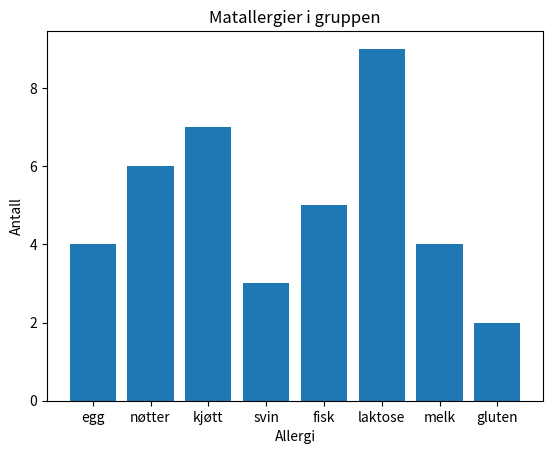

Here is the Python script that generated this plot:
# Importerer biblioteket vi trenger og gir det et navn (plt)
import matplotlib.pyplot as plt

# En liste over allergier:
mat_restriksjoner = [
"egg", "nøtter", "kjøtt", "svin", "fisk",
"laktose", "fisk", "laktose", "kjøtt", "laktose", "kjøtt",
"nøtter", "melk", "svin", "egg", "nøtter", "kjøtt", "laktose",
"fisk", "kjøtt", "laktose", "melk", "egg", "egg", "melk", "svin",
"fisk", "nøtter", "nøtter", "melk", "fisk", "laktose",
"nøtter", "laktose", "laktose", "gluten", "gluten", "kjøtt",
"kjøtt", "laktose"
]

# Funksjon som tar listen og lager en ordbok:
def allergier(allergiliste):
    allergier = {}

    for i in allergiliste:
        if i in allergier:
            allergier[i] = allergier[i] +1
        else:
            allergier[i] = 1
    
    return allergier

    
allergier_dict = allergier(mat_restriksjoner)

print(allergier_dict)

# Diagram med matplotlib:
# Tom figur:
fig, ax = plt.subplots()

# Tilordne vediene i ordboken til aksene i et stolpediagram:
ax.bar(allergier_dict.keys(), allergier_dict.values())

# Oppsett for å gi beskrivende tekst:
# Tittel
ax.set_title("Matallergier i gruppen")
# Aksetitler
ax.set_xlabel("Allergi")
ax.set_ylabel("Antall")

# Lagre diagrammet i gjeldende mappe:
fig.savefig("4_3_2_allergier")

# Vis diagrammet:
# plt.show()